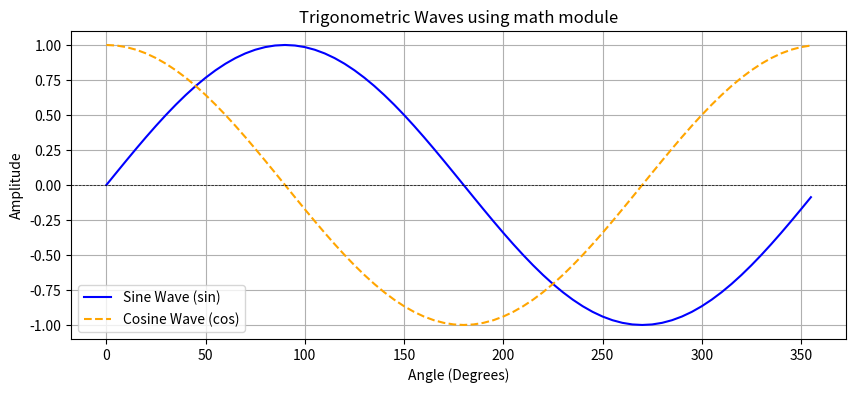

The matplotlib source for this figure:
import sys
!{sys.executable} -m pip install matplotlib


import math as m

print(m.pi, m.e)

print(m.sqrt(4))

print(m.ceil(3.7))
print(m.ceil(3.1))
print(m.ceil(-3.7))
print(m.ceil(-3.1))

print(m.floor(3.7))
print(m.floor(3.1))
print(m.floor(-3.7))
print(m.floor(-3.1))

print(m.trunc(3.1415))

import math
import matplotlib.pyplot as plt

# 0도부터 360도까지 점찍을 X 좌표 (라디안 변환)
x_angles = range(0, 360, 5)  # 5도 간격으로 촘촘히 
x_radians = [math.radians(deg) for deg in x_angles]

# Y 좌표 (sin과 cos 파동 계산)
y_sin = [math.sin(rad) for rad in x_radians]
y_cos = [math.cos(rad) for rad in x_radians]

plt.figure(figsize=(10, 4))
plt.plot(x_angles, y_sin, label='Sine Wave (sin)', color='blue', linestyle='-')
plt.plot(x_angles, y_cos, label='Cosine Wave (cos)', color='orange', linestyle='--')

plt.title("Trigonometric Waves using math module")
plt.xlabel("Angle (Degrees)")
plt.ylabel("Amplitude")
plt.axhline(0, color='black', linewidth=0.5, linestyle='--') # 중앙선 가이드 라인
plt.legend()
plt.grid(True)
plt.show()
